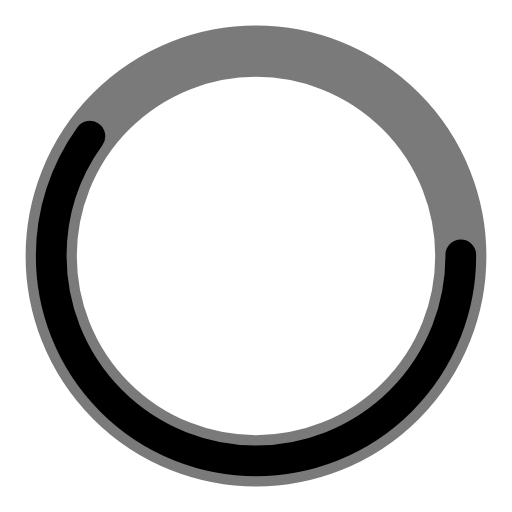
t = 0.00 s
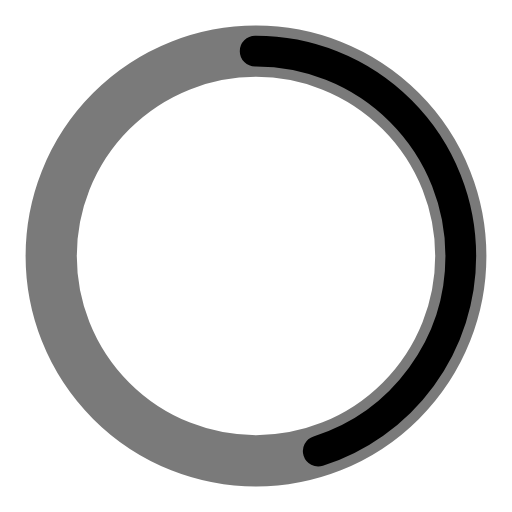
t = 0.25 s
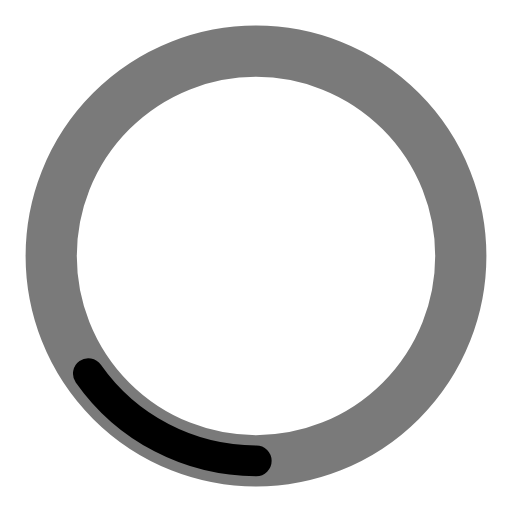
t = 0.75 s
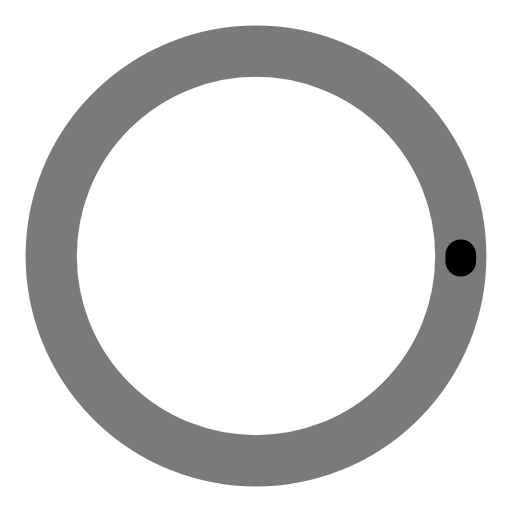
t = 1.00 s
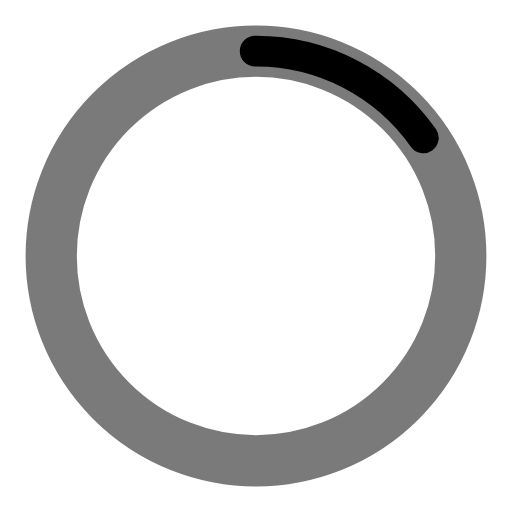
t = 1.25 s
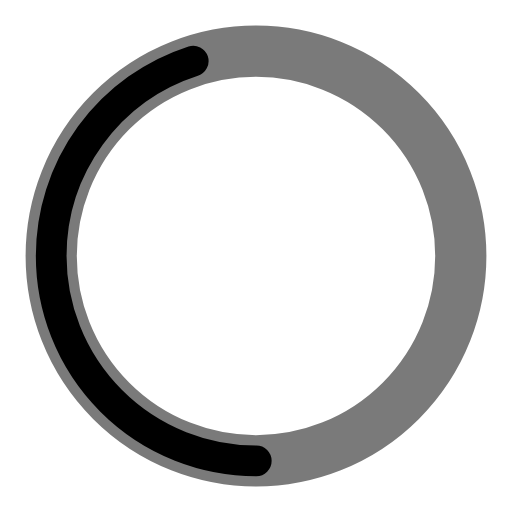
t = 1.75 s

The animated SVG that drew these frames (rendered in a browser with its animation timeline set to each time). Animation: 2 SMIL elements (animate=2); one cycle of 2.00 s, repeats indefinitely.

<?xml version="1.0" encoding="utf-8"?><svg width='16px' height='16px' xmlns="http://www.w3.org/2000/svg" viewBox="0 0 100 100" preserveAspectRatio="xMidYMid" class="uil-ring-alt"><rect x="0" y="0" width="100" height="100" fill="none" class="bk"></rect><circle cx="50" cy="50" r="40" stroke="#7a7a7a" fill="none" stroke-width="10" stroke-linecap="round"></circle><circle cx="50" cy="50" r="40" stroke="#000000" fill="none" stroke-width="6" stroke-linecap="round"><animate attributeName="stroke-dashoffset" dur="2s" repeatCount="indefinite" from="0" to="502"></animate><animate attributeName="stroke-dasharray" dur="2s" repeatCount="indefinite" values="150.6 100.4;1 250;150.6 100.4"></animate></circle></svg>
